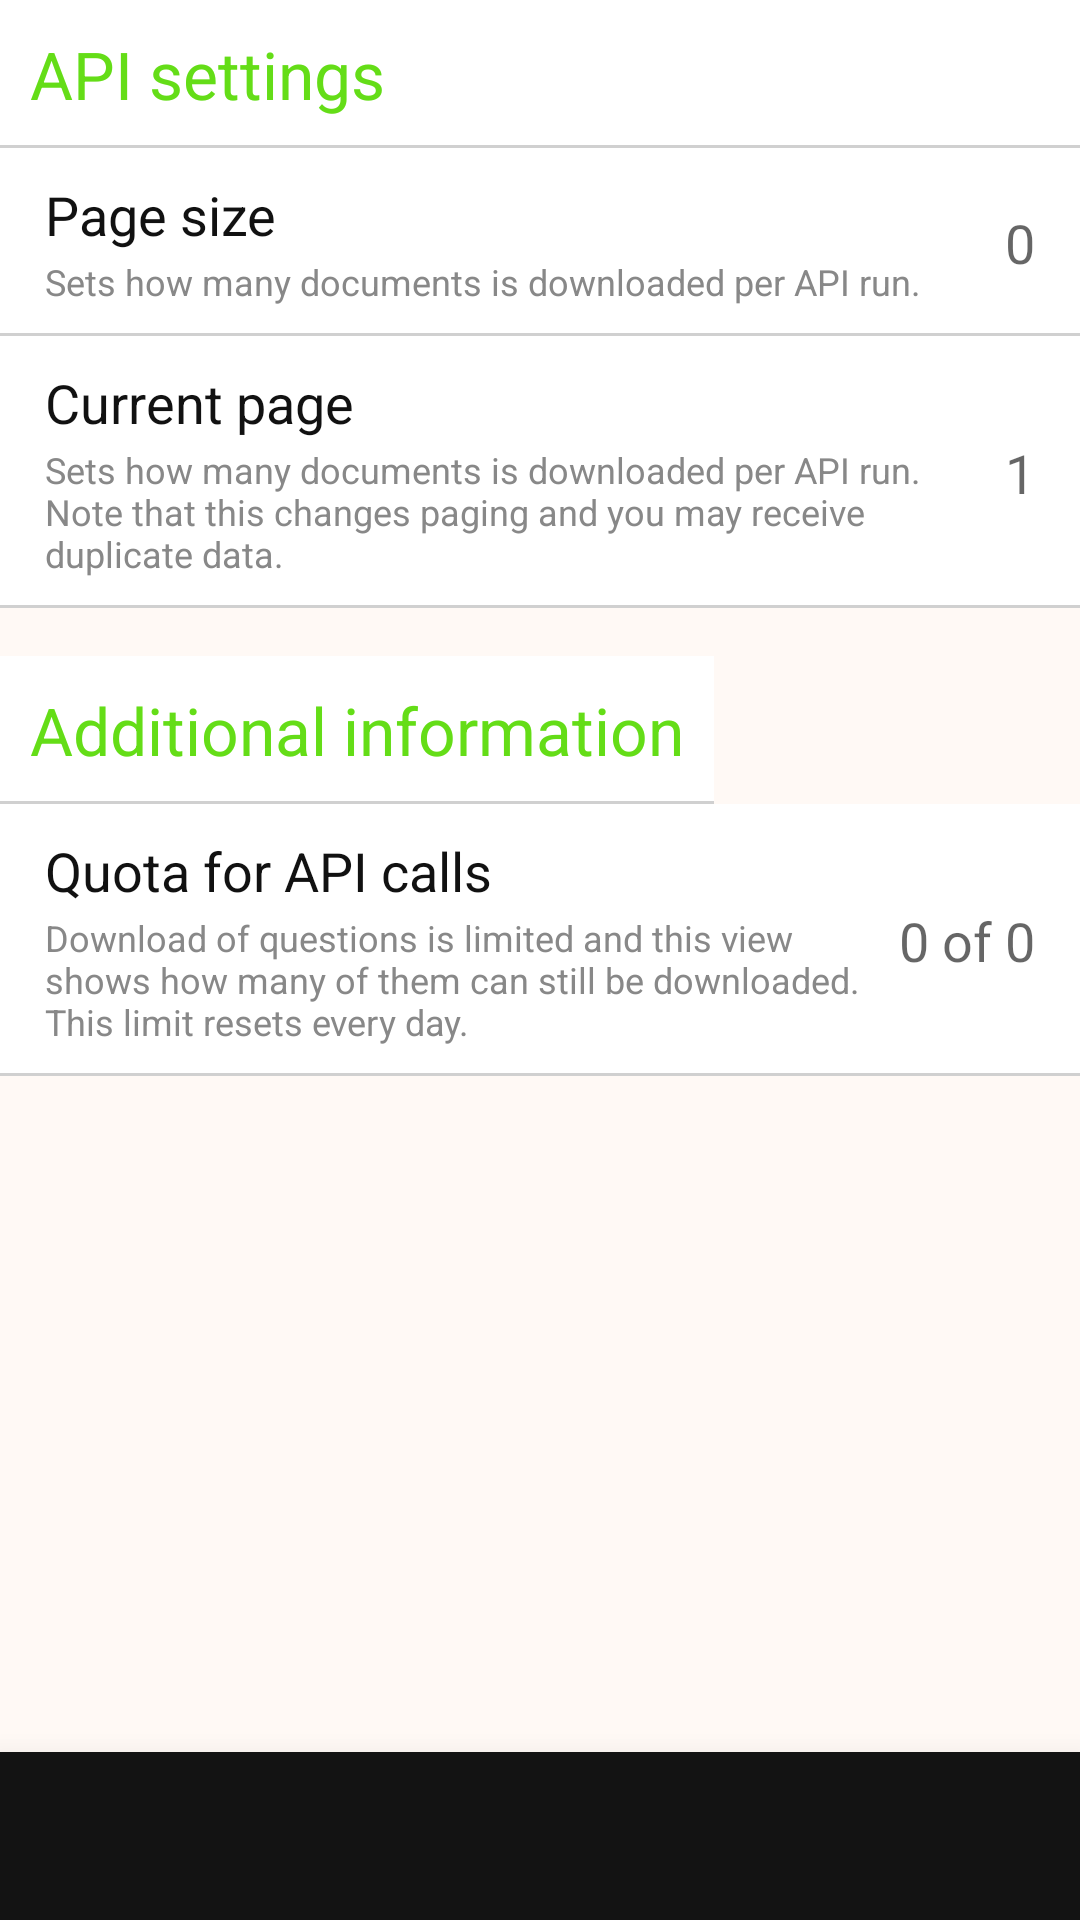

Write the Android layout XML for this screen, with the resource values it uses.
<!-- AndroidManifest.xml: application theme AppTheme.NoActionBar -->
<!-- res/layout/activity_settings.xml -->
<?xml version="1.0" encoding="utf-8"?>
<android.support.constraint.ConstraintLayout
    xmlns:android="http://schemas.android.com/apk/res/android"
    xmlns:app="http://schemas.android.com/apk/res-auto"
    xmlns:tools="http://schemas.android.com/tools"
    android:background="@color/colorBackground"
    android:layout_width="match_parent"
    android:layout_height="match_parent">

    <ScrollView
        android:layout_width="match_parent"
        android:layout_height="0dp"
        app:layout_constraintLeft_toLeftOf="parent"
        app:layout_constraintTop_toTopOf="parent"
        app:layout_constraintRight_toRightOf="parent"
        app:layout_constraintBottom_toTopOf="@id/bottom_menu">

        <android.support.constraint.ConstraintLayout
            android:layout_width="match_parent"
            android:layout_height="wrap_content">

            <android.support.constraint.ConstraintLayout
                android:id="@+id/asConstApiSettings"
                android:layout_width="0dp"
                android:layout_height="wrap_content"
                android:background="@drawable/item_settings_background_header_first"
                app:layout_constraintLeft_toLeftOf="parent"
                app:layout_constraintTop_toTopOf="parent"
                app:layout_constraintRight_toRightOf="parent">

                <TextView
                    android:id="@+id/asApiSettingsTitle"
                    android:layout_width="wrap_content"
                    android:layout_height="wrap_content"
                    android:text="@string/as_api_settings_title"
                    app:layout_constraintBottom_toBottomOf="parent"
                    app:layout_constraintStart_toStartOf="parent"
                    app:layout_constraintTop_toTopOf="parent"
                    style="@style/SettingsTitle"/>

            </android.support.constraint.ConstraintLayout>

            <android.support.constraint.ConstraintLayout
                android:id="@+id/asConstApi"
                android:layout_width="0dp"
                android:layout_height="wrap_content"
                app:layout_constraintLeft_toLeftOf="parent"
                app:layout_constraintRight_toRightOf="parent"
                app:layout_constraintTop_toBottomOf="@id/asConstApiSettings">

                <android.support.constraint.ConstraintLayout
                    android:id="@+id/asConstApiPageSize"
                    android:layout_width="0dp"
                    android:layout_height="wrap_content"
                    app:layout_constraintRight_toRightOf="parent"
                    app:layout_constraintLeft_toLeftOf="parent"
                    app:layout_constraintTop_toTopOf="parent"
                    style="@style/SettingsRow">

                    <TextView
                        android:id="@+id/asApiPageSizeTitle"
                        android:layout_width="wrap_content"
                        android:layout_height="wrap_content"
                        android:text="@string/as_api_page_size_title"
                        android:layout_marginLeft="5dp"
                        android:layout_marginStart="5dp"
                        app:layout_constraintLeft_toLeftOf="parent"
                        app:layout_constraintTop_toTopOf="parent"
                        style="@style/SettingsRowTitle"/>

                    <TextView
                        android:id="@+id/asApiPageSizeDescription"
                        android:layout_width="0dp"
                        android:layout_height="wrap_content"
                        android:layout_marginTop="2dp"
                        android:layout_marginLeft="5dp"
                        android:layout_marginStart="5dp"
                        android:layout_marginEnd="10dp"
                        android:layout_marginRight="10dp"
                        android:text="@string/as_api_page_size_description"
                        tools:layout_constraintLeft_creator="1"
                        app:layout_constraintLeft_toLeftOf="parent"
                        app:layout_constraintTop_toBottomOf="@+id/asApiPageSizeTitle"
                        app:layout_constraintRight_toLeftOf="@+id/asApiPageSizeValue"
                        style="@style/SettingsRowDescription"/>

                    <TextView
                        android:id="@+id/asApiPageSizeValue"
                        android:layout_width="wrap_content"
                        android:layout_height="wrap_content"
                        android:layout_marginRight="5dp"
                        android:layout_marginEnd="5dp"
                        android:textAppearance="?android:attr/textAppearanceMedium"
                        android:text="@string/as_api_page_size_dummy"
                        app:layout_constraintRight_toRightOf="parent"
                        app:layout_constraintTop_toTopOf="@+id/asApiPageSizeTitle"
                        app:layout_constraintBottom_toBottomOf="@+id/asApiPageSizeDescription"/>

                </android.support.constraint.ConstraintLayout>

                <android.support.constraint.ConstraintLayout
                    android:id="@+id/asConstApiPage"
                    android:layout_width="0dp"
                    android:layout_height="wrap_content"
                    app:layout_constraintRight_toRightOf="parent"
                    app:layout_constraintLeft_toLeftOf="parent"
                    app:layout_constraintTop_toBottomOf="@id/asConstApiPageSize"
                    style="@style/SettingsRow">

                    <TextView
                        android:id="@+id/asApiPageTitle"
                        android:layout_width="wrap_content"
                        android:layout_height="wrap_content"
                        android:text="@string/as_api_page_title"
                        android:layout_marginLeft="5dp"
                        android:layout_marginStart="5dp"
                        app:layout_constraintLeft_toLeftOf="parent"
                        app:layout_constraintTop_toTopOf="parent"
                        style="@style/SettingsRowTitle"/>

                    <TextView
                        android:id="@+id/asApiPageDescription"
                        android:layout_width="0dp"
                        android:layout_height="wrap_content"
                        android:layout_marginTop="2dp"
                        android:layout_marginLeft="5dp"
                        android:layout_marginStart="5dp"
                        android:layout_marginEnd="10dp"
                        android:layout_marginRight="10dp"
                        android:text="@string/as_api_page_description"
                        tools:layout_constraintLeft_creator="1"
                        app:layout_constraintLeft_toLeftOf="parent"
                        app:layout_constraintTop_toBottomOf="@+id/asApiPageTitle"
                        app:layout_constraintRight_toLeftOf="@+id/asApiPageValue"
                        style="@style/SettingsRowDescription"/>

                    <TextView
                        android:id="@+id/asApiPageValue"
                        android:layout_width="wrap_content"
                        android:layout_height="wrap_content"
                        android:layout_marginRight="5dp"
                        android:layout_marginEnd="5dp"
                        android:textAppearance="?android:attr/textAppearanceMedium"
                        android:text="@string/as_api_page_dummy"
                        app:layout_constraintRight_toRightOf="parent"
                        app:layout_constraintTop_toTopOf="@+id/asApiPageTitle"
                        app:layout_constraintBottom_toBottomOf="@+id/asApiPageDescription"/>

                </android.support.constraint.ConstraintLayout>

            </android.support.constraint.ConstraintLayout>

            <android.support.constraint.ConstraintLayout
                android:id="@+id/asConstAdditionalInformation"
                android:layout_width="0dp"
                android:layout_height="wrap_content"
                android:background="@drawable/item_settings_background_header"
                android:layout_marginTop="15dp"
                android:paddingTop="1dp"
                app:layout_constraintLeft_toLeftOf="parent"
                app:layout_constraintTop_toBottomOf="@id/asConstApi"
                app:layout_constraintRight_toRightOf="parent">

                <TextView
                    android:id="@+id/asAdditionalInformationTitle"
                    android:layout_width="wrap_content"
                    android:layout_height="wrap_content"
                    android:text="@string/as_additional_information_title"
                    app:layout_constraintBottom_toBottomOf="parent"
                    app:layout_constraintStart_toStartOf="parent"
                    app:layout_constraintTop_toTopOf="parent"
                    style="@style/SettingsTitle"/>

            </android.support.constraint.ConstraintLayout>

            <android.support.constraint.ConstraintLayout
        android:id="@+id/asConstQuota"
        android:layout_width="0dp"
        android:layout_height="wrap_content"
        android:padding="10dp"
        android:background="@drawable/item_list_background"
        app:layout_constraintLeft_toLeftOf="parent"
        app:layout_constraintRight_toRightOf="parent"
        app:layout_constraintTop_toBottomOf="@id/asConstAdditionalInformation">

        <TextView
            android:id="@+id/asQuotaTitle"
            android:layout_width="wrap_content"
            android:layout_height="wrap_content"
            android:text="@string/as_quota_title"
            android:layout_marginLeft="5dp"
            android:layout_marginStart="5dp"
            android:textAppearance="?android:attr/textAppearanceMedium"
            android:textColor="@color/colorTextDark"
            app:layout_constraintLeft_toLeftOf="parent"
            app:layout_constraintTop_toTopOf="parent"/>

        <TextView
            android:id="@+id/asQuotaDescription"
            android:layout_width="0dp"
            android:layout_height="wrap_content"
            android:layout_marginTop="2dp"
            android:layout_marginLeft="5dp"
            android:layout_marginStart="5dp"
            android:layout_marginEnd="10dp"
            android:layout_marginRight="10dp"
            android:text="@string/as_quota_description"
            android:textColor="@color/colorTextGray"
            android:textSize="12sp"
            tools:layout_constraintLeft_creator="1"
            app:layout_constraintLeft_toLeftOf="parent"
            app:layout_constraintTop_toBottomOf="@+id/asQuotaTitle"
            app:layout_constraintRight_toLeftOf="@+id/asQuotaValue"/>

        <TextView
            android:id="@+id/asQuotaValue"
            android:layout_width="wrap_content"
            android:layout_height="wrap_content"
            android:layout_marginRight="5dp"
            android:layout_marginEnd="5dp"
            android:textAppearance="?android:attr/textAppearanceMedium"
            android:text="@string/as_quota_value_dummy"
            app:layout_constraintRight_toRightOf="parent"
            app:layout_constraintTop_toTopOf="@+id/asQuotaTitle"
            app:layout_constraintBottom_toBottomOf="@+id/asQuotaDescription"/>

    </android.support.constraint.ConstraintLayout>

        </android.support.constraint.ConstraintLayout>

    </ScrollView>

    <include
        layout="@layout/element_bottom_menu"
        android:layout_width="0dp"
        android:layout_height="wrap_content"
        app:layout_constraintBottom_toBottomOf="parent"
        app:layout_constraintLeft_toLeftOf="parent"
        app:layout_constraintRight_toRightOf="parent" />

</android.support.constraint.ConstraintLayout>
<!-- res/layout/element_bottom_menu.xml (included above) -->
<?xml version="1.0" encoding="utf-8"?>
<android.support.design.widget.BottomNavigationView
    xmlns:android="http://schemas.android.com/apk/res/android"
    xmlns:app="http://schemas.android.com/apk/res-auto"
    android:id="@+id/bottom_menu"
    android:layout_width="match_parent"
    android:layout_height="wrap_content"
    android:background="@color/colorBackgroundMenu"
    app:itemIconTint="@drawable/menu_main_button"
    app:itemTextColor="@drawable/menu_main_button"
    app:elevation="16dp"
    app:menu="@menu/menu_main" />
<!-- resources referenced by this layout -->
<resources>
  <color name="colorBackground">#FFF9F5</color>
  <color name="colorBackgroundMenu">#131313</color>
  <color name="colorTextDark">#111</color>
  <color name="colorTextGray">#888888</color>
  <!-- drawable item_list_background (drawable) -->
  <?xml version="1.0" encoding="utf-8"?>
  <layer-list xmlns:android="http://schemas.android.com/apk/res/android" >
      
      <item>
          <shape android:shape="rectangle">
              <solid android:color="@android:color/white" />
          </shape>
      </item>
      
      <item android:top="1dp">
          <shape android:shape="rectangle">
              <solid android:color="@color/colorBorderGray" />
          </shape>
      </item>
      
      <item android:top="1dp" android:bottom="1dp">
          <shape android:shape="rectangle">
              <solid android:color="@color/colorBackgroundWhite" />
          </shape>
      </item>
  </layer-list>
  <!-- drawable menu_main_button (drawable) -->
  <?xml version="1.0" encoding="utf-8"?>
  <selector xmlns:android="http://schemas.android.com/apk/res/android">
      <item android:color="@color/colorIconMenu" android:state_checked="false" />
      <item android:color="@color/colorIconMenuActive" android:state_checked="true" />
  </selector>
  <string name="as_additional_information_title">Additional information</string>
  <string name="as_api_page_description">Sets how many documents is downloaded per API run. Note that this changes paging and you may receive duplicate data.</string>
  <string name="as_api_page_dummy">1</string>
  <string name="as_api_page_size_description">Sets how many documents is downloaded per API run.</string>
  <string name="as_api_page_size_dummy">0</string>
  <string name="as_api_page_size_title">Page size</string>
  <string name="as_api_page_title">Current page</string>
  <string name="as_api_settings_title">API settings</string>
  <string name="as_quota_description">Download of questions is limited and this view shows how many of them can still be downloaded. This limit resets every day.</string>
  <string name="as_quota_title">Quota for API calls</string>
  <string name="as_quota_value_dummy">0 of 0</string>
  <style name="SettingsRow">
          <item name="android:padding">10dp</item>
          <item name="android:background">@drawable/item_list_background</item>
      </style>
  <style name="SettingsRowDescription">
          <item name="android:textColor">@color/colorTextGray</item>
          <item name="android:textSize">12sp</item>
      </style>
  <style name="SettingsRowTitle" parent="@android:style/TextAppearance.Medium">
          <item name="android:textColor">@color/colorTextDark</item>
      </style>
  <style name="SettingsTitle" parent="@android:style/TextAppearance.Large">
          <item name="android:background">@drawable/item_settings_background_header_first</item>
          <item name="android:padding">10dp</item>
          <item name="android:textColor">@color/colorAccent</item>
      </style>
  <style name="AppTheme.NoActionBar" parent="AppTheme">
          <item name="windowActionBar">false</item>
          <item name="windowNoTitle">true</item>
      </style>
  <color name="colorBorderGray">#d0d0d0</color>
  <color name="colorBackgroundWhite">#ffffff</color>
  <color name="colorIconMenu">#888888</color>
  <color name="colorIconMenuActive">@color/colorAccent</color>
  <color name="colorAccent">#64DD17</color>
  <style name="AppTheme" parent="Theme.AppCompat.Light.DarkActionBar">
          
          <item name="colorPrimary">@color/colorPrimary</item>
          <item name="colorPrimaryDark">@color/colorPrimaryDark</item>
          <item name="colorAccent">@color/colorAccent</item>
      </style>
  <color name="colorPrimary">#131313</color>
  <color name="colorPrimaryDark">#000</color>
</resources>
